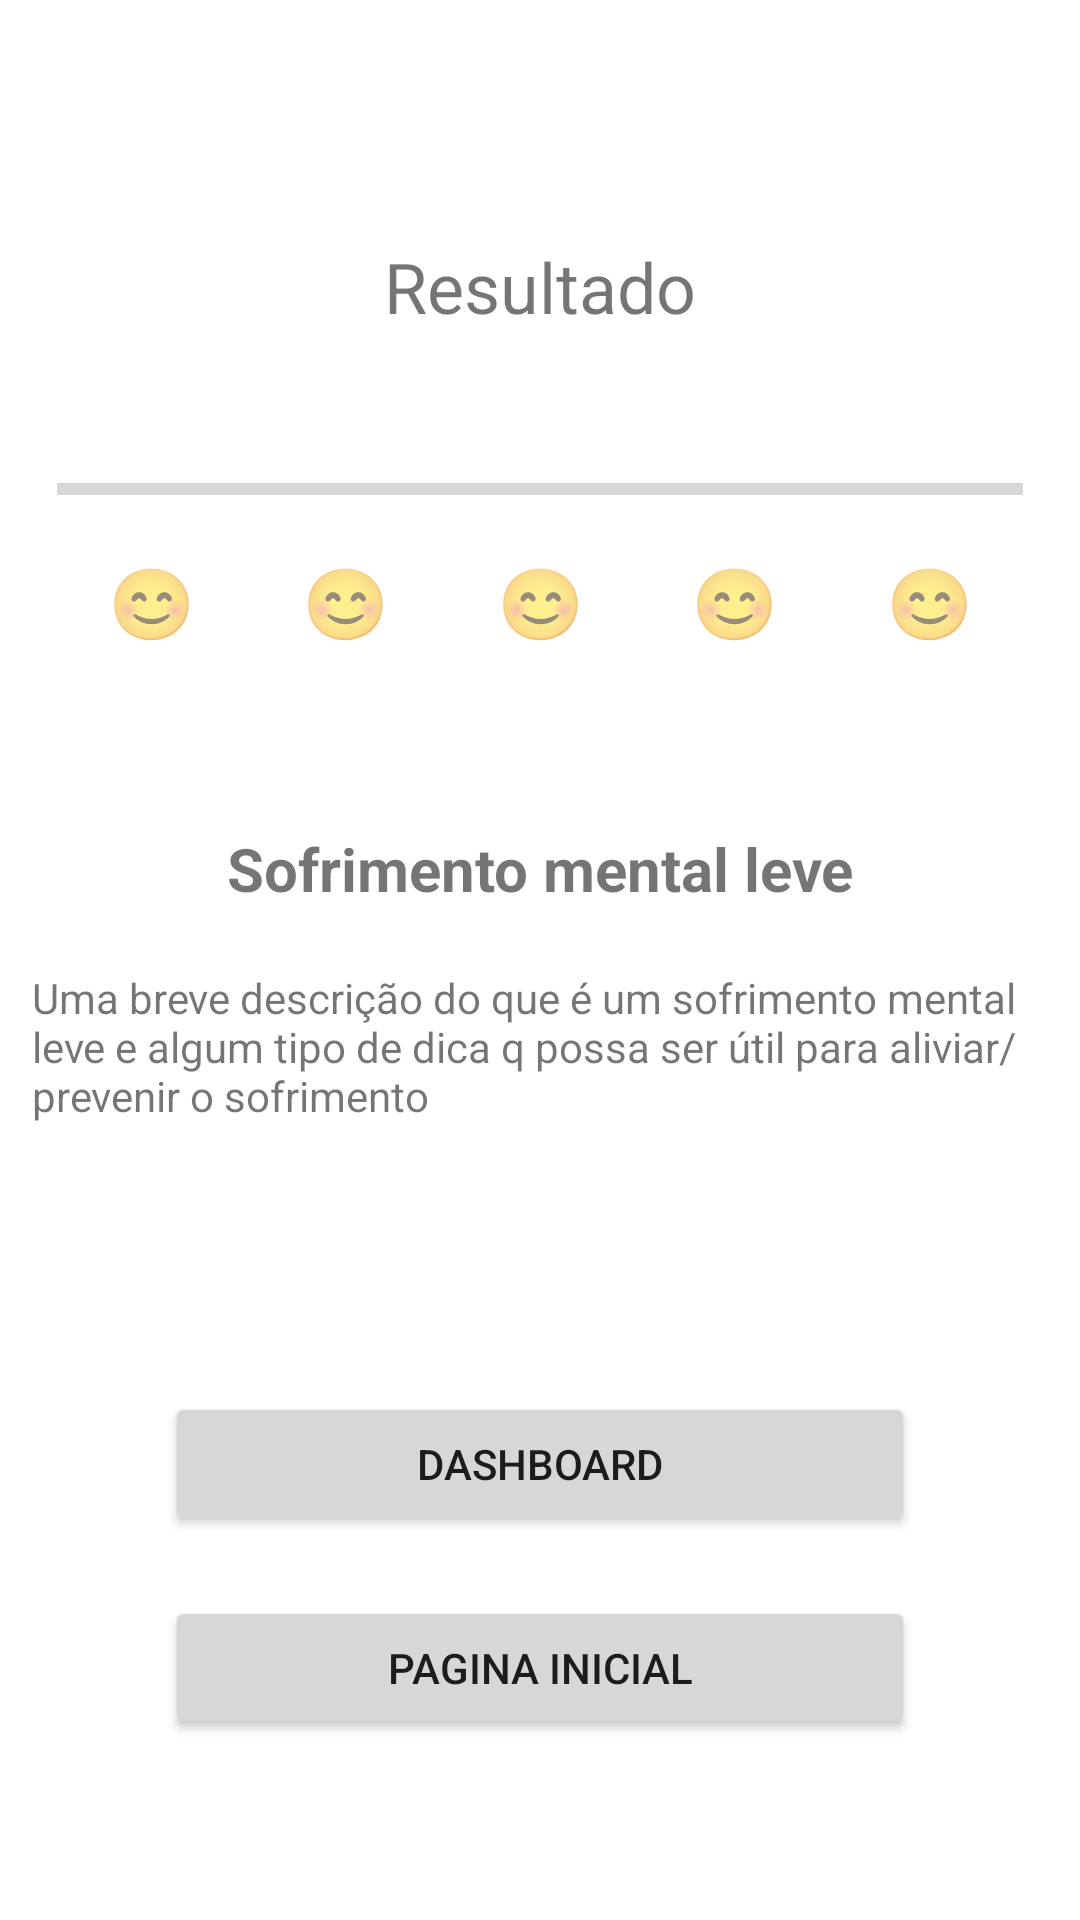

Produce the Android XML layout that renders to this screen, including the resource entries it uses.
<!-- AndroidManifest.xml: application theme Theme.MenteSaudavel -->
<!-- res/layout/resultado.xml -->
<?xml version="1.0" encoding="utf-8"?>
<androidx.constraintlayout.widget.ConstraintLayout xmlns:android="http://schemas.android.com/apk/res/android"
    xmlns:app="http://schemas.android.com/apk/res-auto"
    xmlns:tools="http://schemas.android.com/tools"
    android:layout_width="match_parent"
    android:layout_height="match_parent">

    <TextView
        android:id="@+id/textView16"
        android:layout_width="wrap_content"
        android:layout_height="wrap_content"
        android:layout_marginTop="10dp"
        android:text="😊"
        android:textSize="70px"
        app:layout_constraintEnd_toEndOf="parent"
        app:layout_constraintStart_toEndOf="@+id/textView15"
        app:layout_constraintTop_toBottomOf="@+id/progressBar" />

    <Button
        android:id="@+id/btnLogin3"
        android:layout_width="250dp"
        android:layout_height="wrap_content"
        android:layout_marginBottom="60dp"
        android:onClick="logar"
        android:text="Pagina Inicial"
        app:cornerRadius="10dp"
        app:layout_constraintBottom_toBottomOf="parent"
        app:layout_constraintEnd_toEndOf="parent"
        app:layout_constraintStart_toStartOf="parent" />

    <Button
        android:id="@+id/btnLogin2"
        android:layout_width="250dp"
        android:layout_height="wrap_content"
        android:layout_marginBottom="20dp"
        android:onClick="logar"
        android:text="Dashboard"
        app:cornerRadius="10dp"
        app:layout_constraintBottom_toTopOf="@+id/btnLogin3"
        app:layout_constraintEnd_toEndOf="parent"
        app:layout_constraintStart_toStartOf="parent" />

    <TextView
        android:id="@+id/textView10"
        android:layout_width="wrap_content"
        android:layout_height="wrap_content"
        android:layout_marginTop="60dp"
        android:text="Sofrimento mental leve"
        android:textSize="20dp"
        android:textStyle="bold"
        app:layout_constraintEnd_toEndOf="parent"
        app:layout_constraintStart_toStartOf="parent"
        app:layout_constraintTop_toBottomOf="@+id/textView9" />

    <TextView
        android:id="@+id/textView9"
        android:layout_width="wrap_content"
        android:layout_height="wrap_content"
        android:layout_marginTop="10dp"
        android:text="😊"
        android:textSize="70px"
        app:layout_constraintEnd_toStartOf="@+id/textView14"
        app:layout_constraintStart_toStartOf="parent"
        app:layout_constraintTop_toBottomOf="@+id/progressBar" />

    <TextView
        android:id="@+id/textView12"
        android:layout_width="wrap_content"
        android:layout_height="wrap_content"
        android:layout_marginTop="10dp"
        android:text="😊"
        android:textSize="70px"
        app:layout_constraintEnd_toStartOf="@+id/textView15"
        app:layout_constraintStart_toEndOf="@+id/textView14"
        app:layout_constraintTop_toBottomOf="@+id/progressBar" />

    <TextView
        android:id="@+id/textView14"
        android:layout_width="wrap_content"
        android:layout_height="wrap_content"
        android:layout_marginTop="10dp"
        android:text="😊"
        android:textSize="70px"
        app:layout_constraintEnd_toStartOf="@+id/textView12"
        app:layout_constraintStart_toEndOf="@+id/textView9"
        app:layout_constraintTop_toBottomOf="@+id/progressBar" />

    <TextView
        android:id="@+id/textView15"
        android:layout_width="wrap_content"
        android:layout_height="wrap_content"
        android:layout_marginTop="10dp"
        android:text="😊"
        android:textSize="70px"
        app:layout_constraintEnd_toStartOf="@+id/textView16"
        app:layout_constraintStart_toEndOf="@+id/textView12"
        app:layout_constraintTop_toBottomOf="@+id/progressBar" />

    <TextView
        android:id="@+id/textView4"
        android:layout_width="wrap_content"
        android:layout_height="wrap_content"
        android:layout_marginTop="80dp"
        android:text="Resultado"
        android:textSize="70px"
        app:layout_constraintEnd_toEndOf="parent"
        app:layout_constraintStart_toStartOf="parent"
        app:layout_constraintTop_toTopOf="parent" />

    <ProgressBar
        android:id="@+id/progressBar"
        style="?android:attr/progressBarStyleHorizontal"
        android:layout_width="322dp"
        android:layout_height="24dp"
        android:layout_marginTop="40dp"
        app:layout_constraintEnd_toEndOf="parent"
        app:layout_constraintStart_toStartOf="parent"
        app:layout_constraintTop_toBottomOf="@+id/textView4" />

    <TextView
        android:id="@+id/textView11"
        android:layout_width="339dp"
        android:layout_height="54dp"
        android:layout_marginTop="20dp"
        android:text="Uma breve descrição do que é um sofrimento mental leve e algum tipo de dica q possa ser útil para aliviar/prevenir o sofrimento"
        app:layout_constraintEnd_toEndOf="parent"
        app:layout_constraintStart_toStartOf="parent"
        app:layout_constraintTop_toBottomOf="@+id/textView10" />

</androidx.constraintlayout.widget.ConstraintLayout>
<!-- resources referenced by this layout -->
<resources>
  <style name="Theme.MenteSaudavel" parent="Theme.MaterialComponents.DayNight.DarkActionBar">
          
          <item name="colorPrimary">@color/bluePrimary</item>
          <item name="colorOnPrimary">@color/white</item>
          
          <item name="colorSecondary">@color/blueSecondary</item>
          <item name="colorOnSecondary">@color/black</item>
          
          <item name="android:statusBarColor">?attr/colorPrimaryVariant</item>
          
      </style>
  <color name="bluePrimary">#14558B</color>
  <color name="white">#FFFFFFFF</color>
  <color name="blueSecondary">#427097</color>
  <color name="black">#FF000000</color>
</resources>
